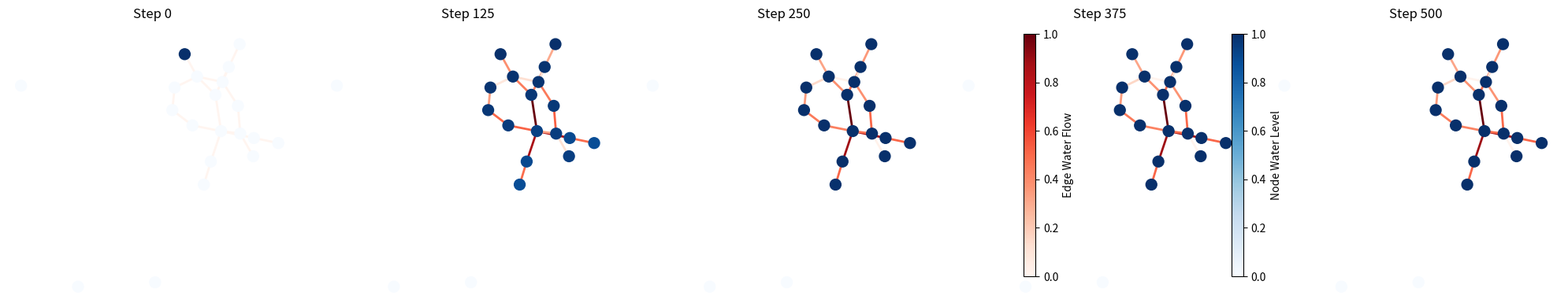
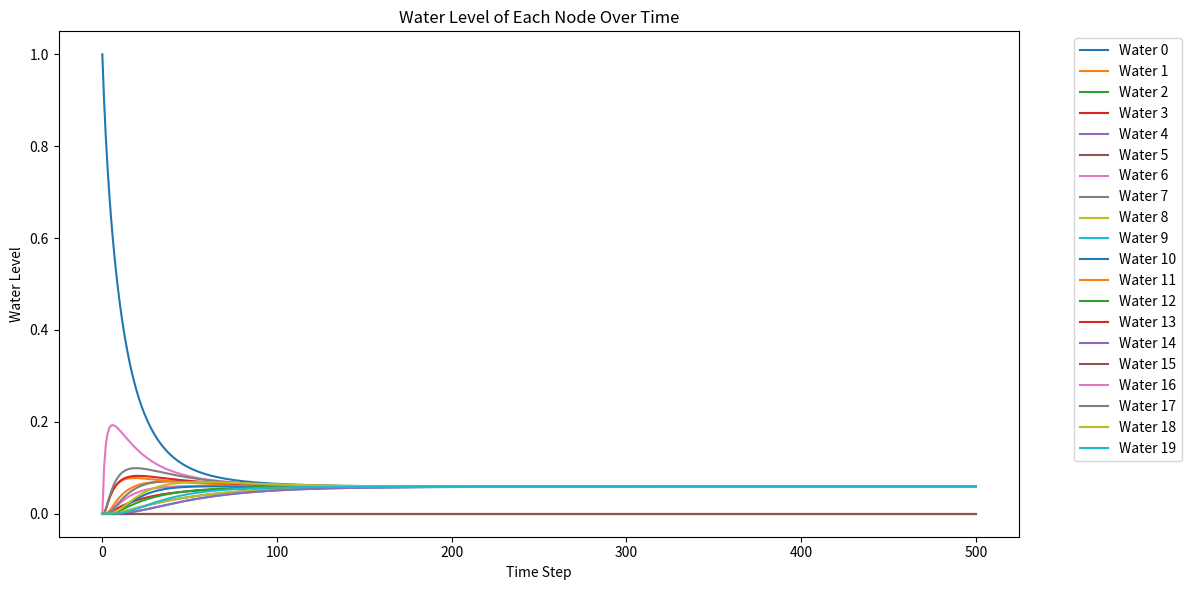
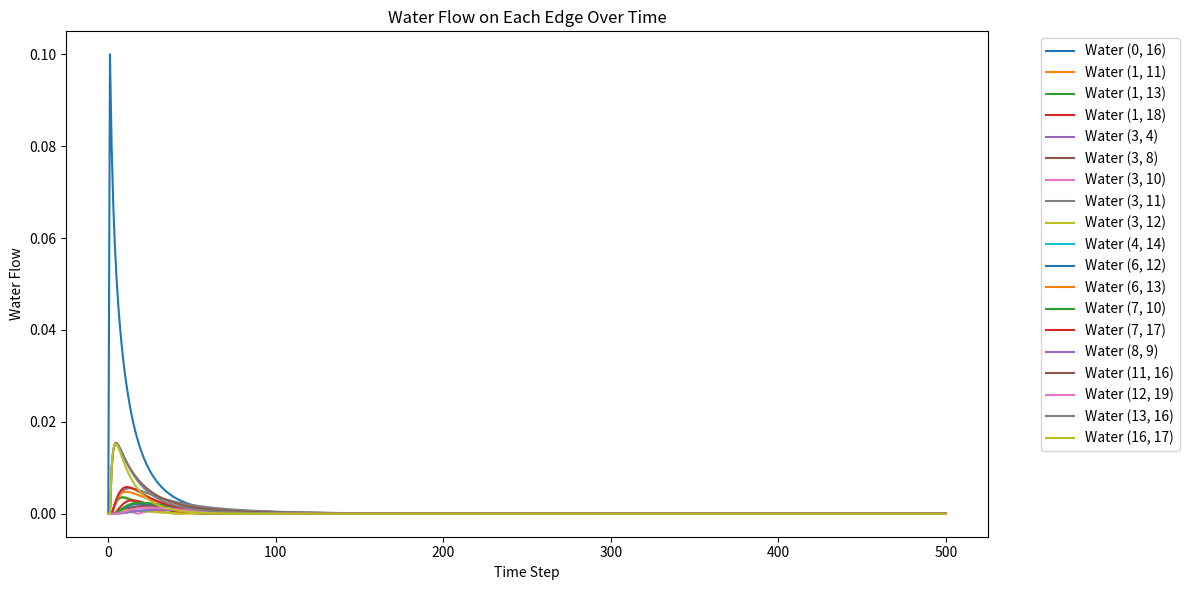

The matplotlib source for these figures, in order:
import numpy as np
import matplotlib.pyplot as plt
import networkx as nx


class WaterDisseminationSimulation:
    def __init__(
        self,
        network_type,
        n_nodes,
        initial_water_node,
        dissemination_speed,
        **network_params,
    ):
        self.G = getattr(nx, f"{network_type}_graph")(n_nodes, **network_params)
        self.initial_water_node = initial_water_node
        self.dissemination_speed = dissemination_speed
        self.node_history = []
        self.edge_history = []

    def initialize_water(self, initial_water_level=1.0):
        nx.set_node_attributes(self.G, 0, "water_level")
        self.G.nodes[self.initial_water_node]["water_level"] = initial_water_level
        nx.set_edge_attributes(self.G, 0, "water_flow")

    def update_network(self):
        new_levels = {
            node: self.G.nodes[node]["water_level"] for node in self.G.nodes()
        }
        for node, neighbor in self.G.edges():
            flow = self.dissemination_speed * (
                self.G.nodes[neighbor]["water_level"]
                - self.G.nodes[node]["water_level"]
            )
            self.G[node][neighbor]["water_flow"] = abs(flow)
            new_levels[node] += flow
            new_levels[neighbor] -= flow
        nx.set_node_attributes(self.G, new_levels, "water_level")

    def simulate(self, num_steps):
        self.initialize_water()
        self.node_history = [dict(nx.get_node_attributes(self.G, "water_level"))]
        self.edge_history = [dict(nx.get_edge_attributes(self.G, "water_flow"))]
        for _ in range(num_steps):
            self.update_network()
            self.node_history.append(
                dict(nx.get_node_attributes(self.G, "water_level"))
            )
            self.edge_history.append(dict(nx.get_edge_attributes(self.G, "water_flow")))

    def get_node_history(self):
        return self.node_history

    def get_edge_history(self):
        return self.edge_history

    def get_network(self):
        return self.G


def plot_network_states(G, node_history, edge_history, num_plots=5):
    fig, axes = plt.subplots(1, num_plots, figsize=(20, 4))
    steps = np.linspace(0, len(node_history) - 1, num_plots, dtype=int)
    pos = nx.spring_layout(G)
    for i, step in enumerate(steps):
        water_levels = list(node_history[step].values())
        edge_flows = list(edge_history[step].values())
        nx.draw(
            G,
            pos,
            ax=axes[i],
            node_color=water_levels,
            edge_color=edge_flows,
            cmap="Blues",
            edge_cmap=plt.cm.Reds,
            node_size=100,
            width=2,
            vmin=0,
            vmax=max(water_levels),
            edge_vmin=0,
            edge_vmax=max(edge_flows),
        )
        axes[i].set_title(f"Step {step}")
    fig.colorbar(plt.cm.ScalarMappable(cmap="Blues"), ax=axes, label="Node Water Level")
    fig.colorbar(plt.cm.ScalarMappable(cmap="Reds"), ax=axes, label="Edge Water Flow")
    plt.tight_layout()
    plt.show()


def plot_over_time(history, ylabel, title):
    plt.figure(figsize=(12, 6))
    for key in history[0].keys():
        plt.plot(
            range(len(history)),
            [step[key] for step in history],
            label=f"{ylabel.split()[0]} {key}",
        )
    plt.xlabel("Time Step")
    plt.ylabel(ylabel)
    plt.title(title)
    plt.legend(bbox_to_anchor=(1.05, 1), loc="upper left")
    plt.tight_layout()
    plt.show()


if __name__ == "__main__":
    sim = WaterDisseminationSimulation("erdos_renyi", 20, 0, 0.1, p=0.1)
    sim.simulate(500)
    plot_network_states(
        sim.get_network(), sim.get_node_history(), sim.get_edge_history()
    )
    plot_over_time(
        sim.get_node_history(), "Water Level", "Water Level of Each Node Over Time"
    )
    plot_over_time(
        sim.get_edge_history(), "Water Flow", "Water Flow on Each Edge Over Time"
    )
